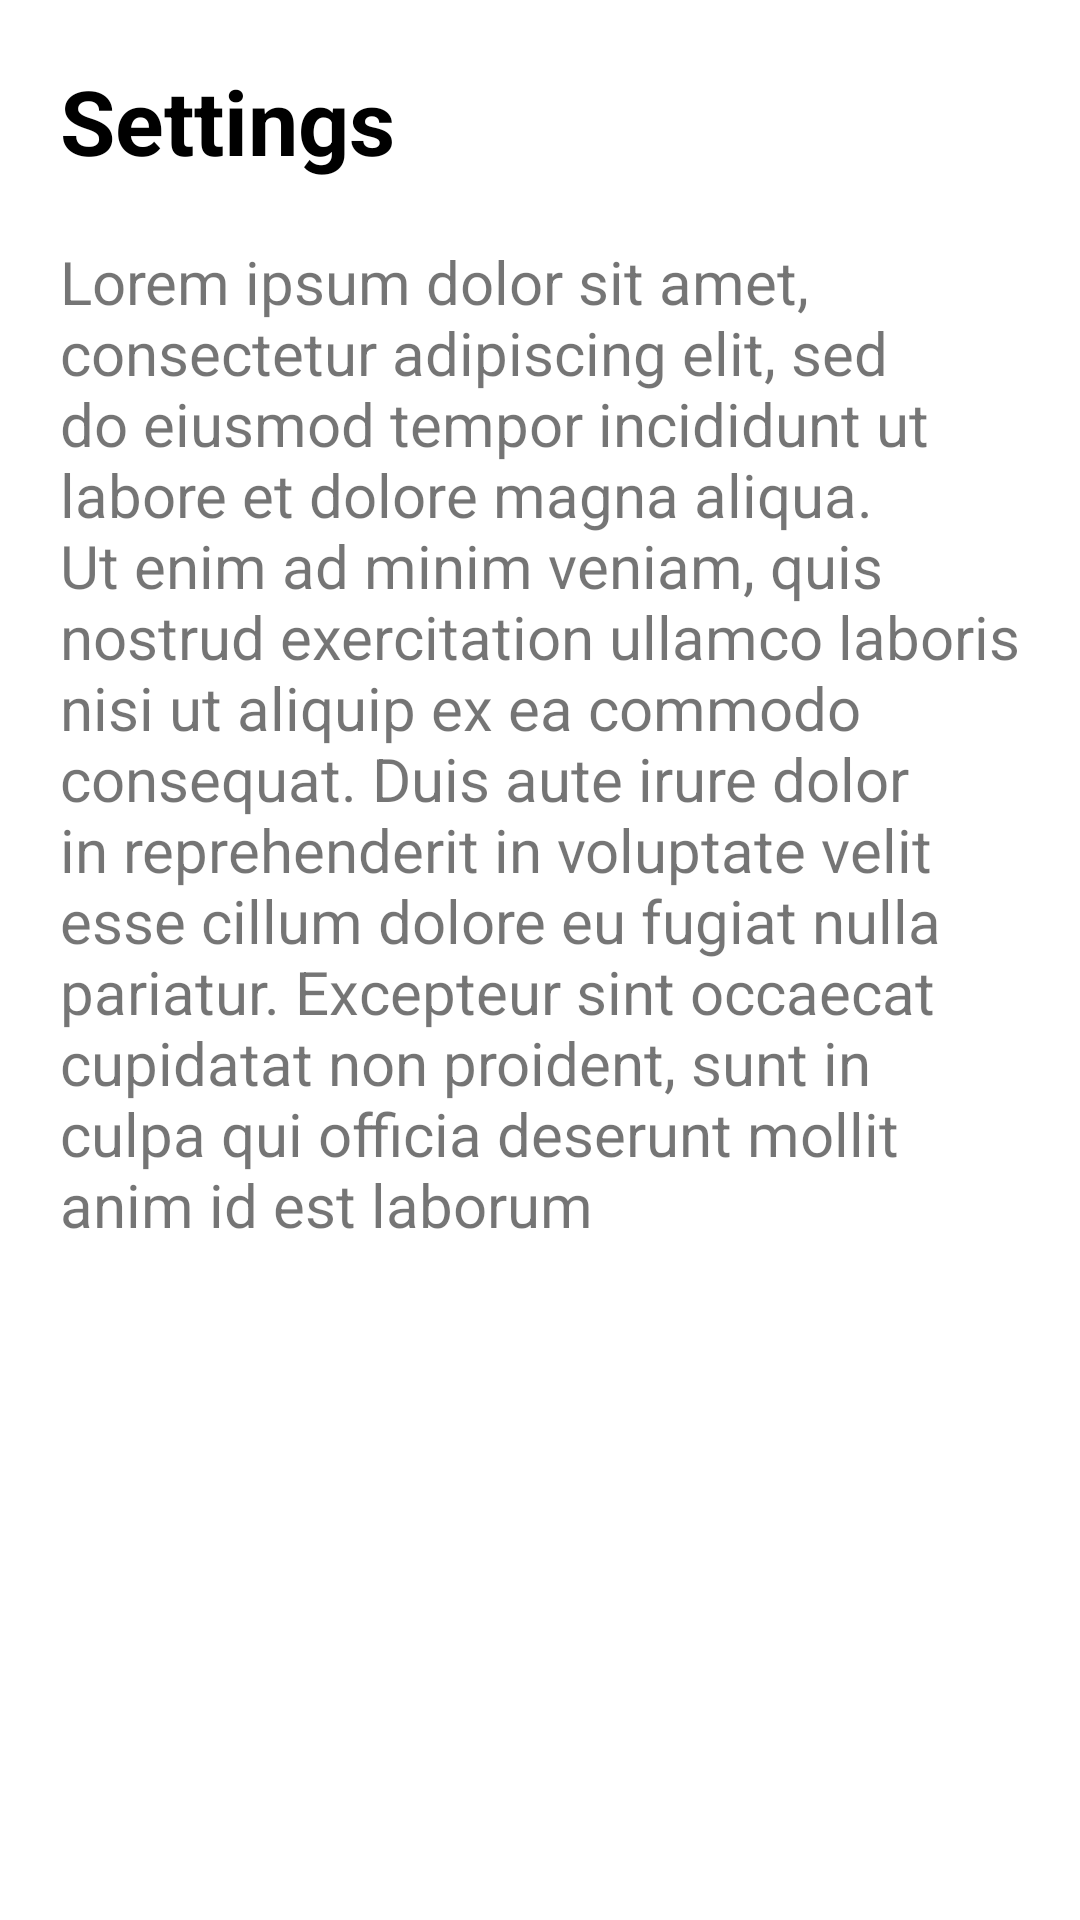

Android layout source for this screen:
<!-- AndroidManifest.xml: application theme Theme.MohirDev -->
<!-- res/layout/fragment_settings.xml -->
<?xml version="1.0" encoding="utf-8"?>
<androidx.constraintlayout.widget.ConstraintLayout
    xmlns:android="http://schemas.android.com/apk/res/android"
    xmlns:tools="http://schemas.android.com/tools"
    android:layout_width="match_parent"
    xmlns:app="http://schemas.android.com/apk/res-auto"
    android:layout_marginBottom="60dp"

    android:layout_height="match_parent"
    tools:context=".fragment_main.SettingsFragment">

    <TextView
        android:layout_width="wrap_content"
        android:layout_height="wrap_content"
        android:text="Settings"
        android:id="@+id/settingsTV"
        android:textStyle="bold"
        android:textColor="@color/black"
        android:layout_marginTop="20dp"
        app:layout_constraintTop_toTopOf="parent"
        app:layout_constraintLeft_toLeftOf="parent"
        android:layout_marginLeft="20dp"
        android:textSize="30sp"/>

    <TextView
        android:layout_width="wrap_content"
        android:layout_height="wrap_content"
        android:text="@string/info_app"
        app:layout_constraintTop_toBottomOf="@+id/settingsTV"
        app:layout_constraintLeft_toLeftOf="parent"
        app:layout_constraintRight_toRightOf="parent"
        android:paddingStart="20dp"
        android:layout_marginTop="20dp"
        android:paddingRight="20dp"
        android:textSize="20sp"/>



</androidx.constraintlayout.widget.ConstraintLayout>
<!-- resources referenced by this layout -->
<resources>
  <color name="black">#FF000000</color>
  <string name="info_app">Lorem ipsum dolor sit amet, consectetur adipiscing elit, sed do eiusmod tempor incididunt ut labore et dolore magna aliqua. Ut enim ad minim veniam, quis nostrud exercitation ullamco laboris nisi ut aliquip ex ea commodo consequat. Duis aute irure dolor in reprehenderit in voluptate velit esse cillum dolore eu fugiat nulla pariatur. Excepteur sint occaecat cupidatat non proident, sunt in culpa qui officia deserunt mollit anim id est laborum</string>
  <style name="Theme.MohirDev" parent="Theme.MaterialComponents.DayNight.NoActionBar">
          
          <item name="colorPrimary">@color/Lavender</item>
          <item name="colorPrimaryVariant">@color/Lavender</item>
          <item name="colorOnPrimary">@color/white</item>
          
          <item name="colorSecondary">@color/teal_200</item>
          <item name="colorSecondaryVariant">@color/teal_700</item>
          <item name="colorOnSecondary">@color/black</item>
          
          <item name="android:statusBarColor">?attr/colorPrimaryVariant</item>
          <item name="android:windowTranslucentStatus">true</item>
  
          
      </style>
  <color name="Lavender">#3F9CFB</color>
  <color name="white">#FFFFFFFF</color>
  <color name="teal_200">#FF03DAC5</color>
  <color name="teal_700">#FF018786</color>
</resources>
